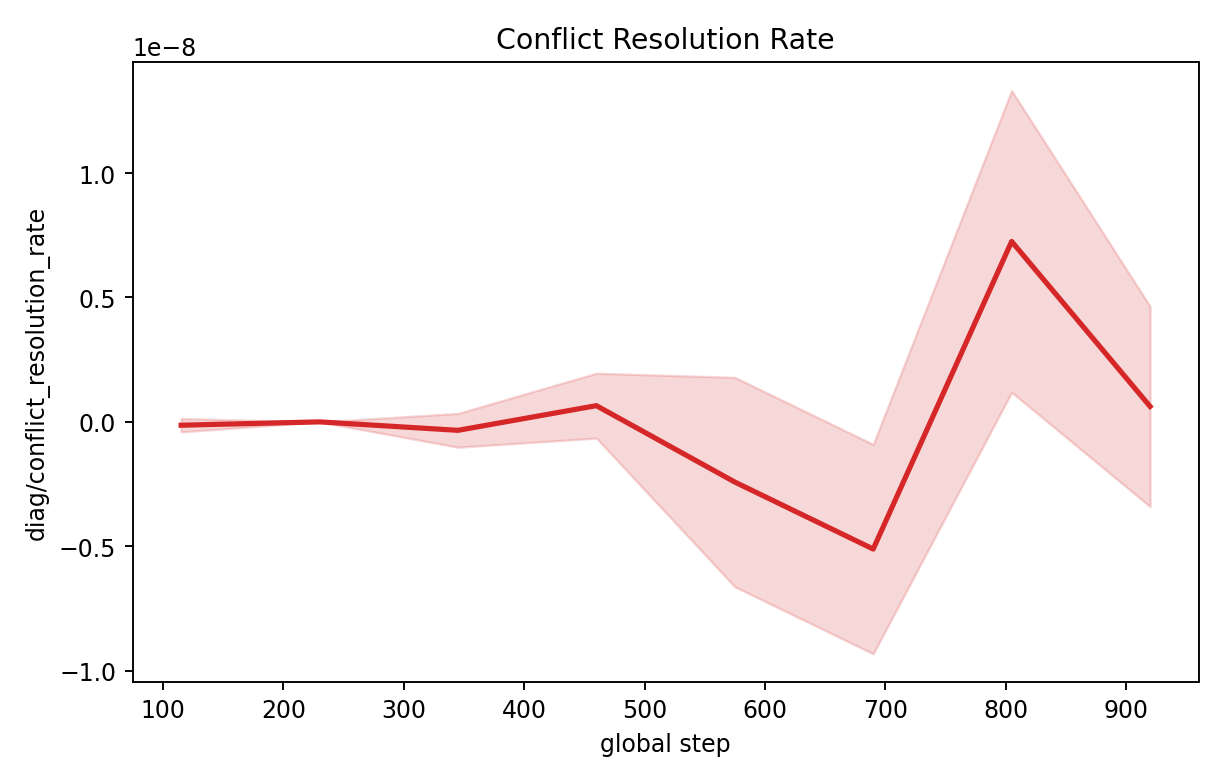

The file beside this chart, header and first rows:
step, mean, std, min, max, n
115, -1.342360358380045e-10, 2.6847207167600893e-10, -6.711801791900225e-10, 0.0, 5
230, 0.0, 0.0, 0.0, 0.0, 5
345, -3.39597776232519e-10, 6.79195552465038e-10, -1.697988881162595e-09, 0.0, 5
460, 6.517026588426833e-10, 1.3034053176853667e-09, 0.0, 3.2585132942134166e-09, 5
575, -2.4177754158347765e-09, 4.206684312229028e-09, -1.0763600204445564e-08, 3.589057504647229e-11, 5
690, -5.110554758200325e-09, 4.208167863060137e-09, -1.126413756174347e-08, 0.0, 5
805, 7.2503695315968865e-09, 6.061050169120896e-09, -2.918670904811088e-09, 1.5935734822495785e-08, 5
920, 6.214788232239965e-10, 4.025122780458821e-09, -6.252133204922452e-09, 5.243942211236377e-09, 5
